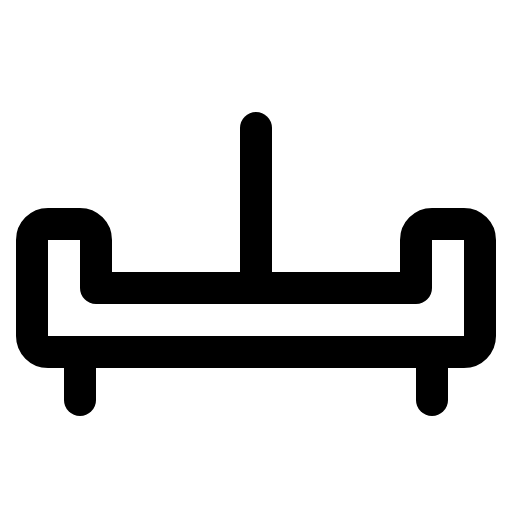
t = 0.00 s
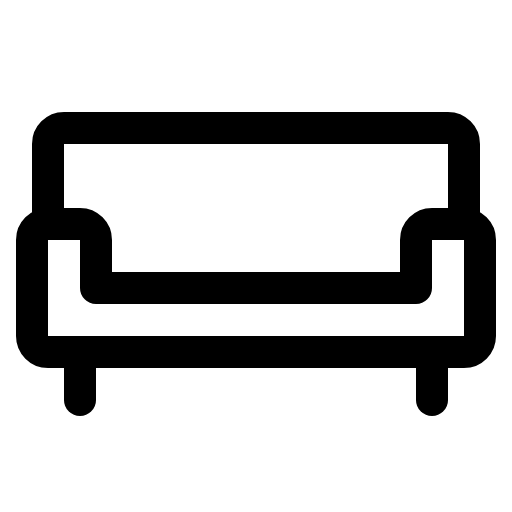
t = 1.20 s
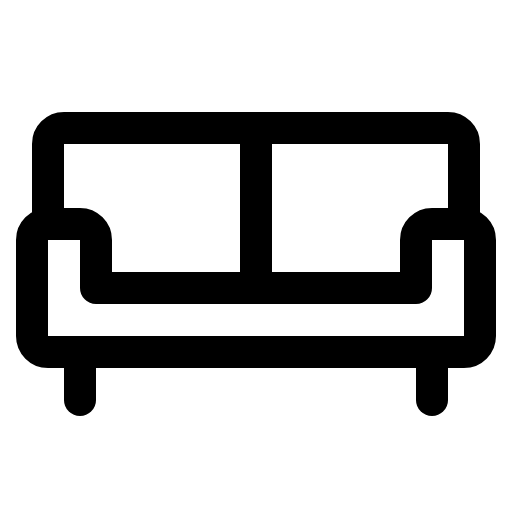
t = 1.58 s
t = 1.95 s: frame unchanged from t = 1.58 s, image omitted
t = 2.33 s: frame unchanged from t = 1.58 s, image omitted

The animated SVG that drew these frames (rendered in a browser with its animation timeline set to each time). Animation: 1 CSS @keyframes rule; one cycle of 2.70 s, repeats indefinitely.

<svg xmlns="http://www.w3.org/2000/svg" viewBox="0 0 256 256">
  <style>
    .draw-line {
      stroke-dasharray: 2000;
      stroke-dashoffset: 0;
    }
    svg:hover .draw-line {
      animation: phosphor-draw-in 1.5s ease-in-out infinite alternate;
    }
    @keyframes phosphor-draw-in {
      0%   { stroke-dashoffset: 2000; }
      100% { stroke-dashoffset: 0; }
    }
  </style><rect width="256" height="256" fill="none"/><path d="M24,112V72a8,8,0,0,1,8-8H224a8,8,0,0,1,8,8v40" fill="none" stroke="currentColor" stroke-linecap="round" stroke-linejoin="round" stroke-width="16" class="draw-line" pathLength="1" style="animation-delay: 0s"/><line x1="216" y1="176" x2="216" y2="200" fill="none" stroke="currentColor" stroke-linecap="round" stroke-linejoin="round" stroke-width="16" class="draw-line" pathLength="1" style="animation-delay: 0.3s"/><line x1="40" y1="176" x2="40" y2="200" fill="none" stroke="currentColor" stroke-linecap="round" stroke-linejoin="round" stroke-width="16" class="draw-line" pathLength="1" style="animation-delay: 0.6s"/><path d="M208,144V120a8,8,0,0,1,8-8h16a8,8,0,0,1,8,8v48a8,8,0,0,1-8,8H24a8,8,0,0,1-8-8V120a8,8,0,0,1,8-8H40a8,8,0,0,1,8,8v24Z" fill="none" stroke="currentColor" stroke-linecap="round" stroke-linejoin="round" stroke-width="16" class="draw-line" pathLength="1" style="animation-delay: 0.9s"/><line x1="128" y1="64" x2="128" y2="144" fill="none" stroke="currentColor" stroke-linecap="round" stroke-linejoin="round" stroke-width="16" class="draw-line" pathLength="1" style="animation-delay: 1.2s"/></svg>
